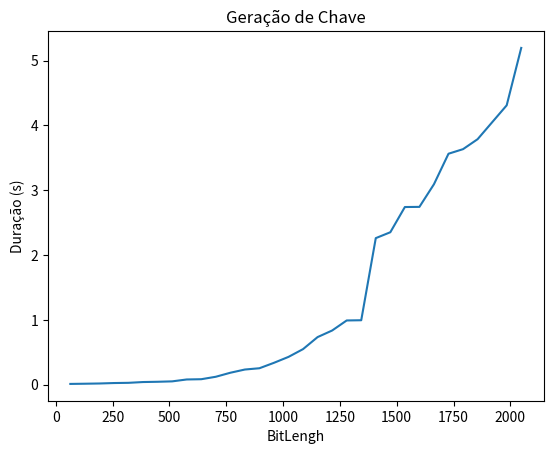

This figure's Python source:
from matplotlib import pyplot as plt

lista = [3.434,5.131,6.285,5.285,7.772,0.424,4.932,8.912,2.745,7.048]
soma = sum(lista)/10
print(soma)
i = 64

plt.plot([64,128,192,256,320,384,448,512,576,640,704,768,832,896,960,1024,1088,1152,1216,1280,1344,1408,1472,1536,1600,1664,1728,1792,1856,1984,2048],[0.013000000000000003,0.016100000000000003,0.019700000000000006,0.026600000000000002,0.029900000000000003,0.042,0.046100000000000016,0.0524,0.0816,0.08560000000000001,0.1234,0.18540000000000006,0.2351,0.2548,0.3387,0.43010000000000004,0.55,0.7356,0.8371000000000001,0.9921000000000001,0.9953999999999998,2.2622999999999900,2.353,2.7420999999999900, 2.7444,3.0939,3.5645000000000000,3.635,3.7886,  4.311099999999990,5.1968])
plt.xlabel('BitLengh')
plt.ylabel('Duração (s)')
plt.title('Geração de Chave')
plt.show()